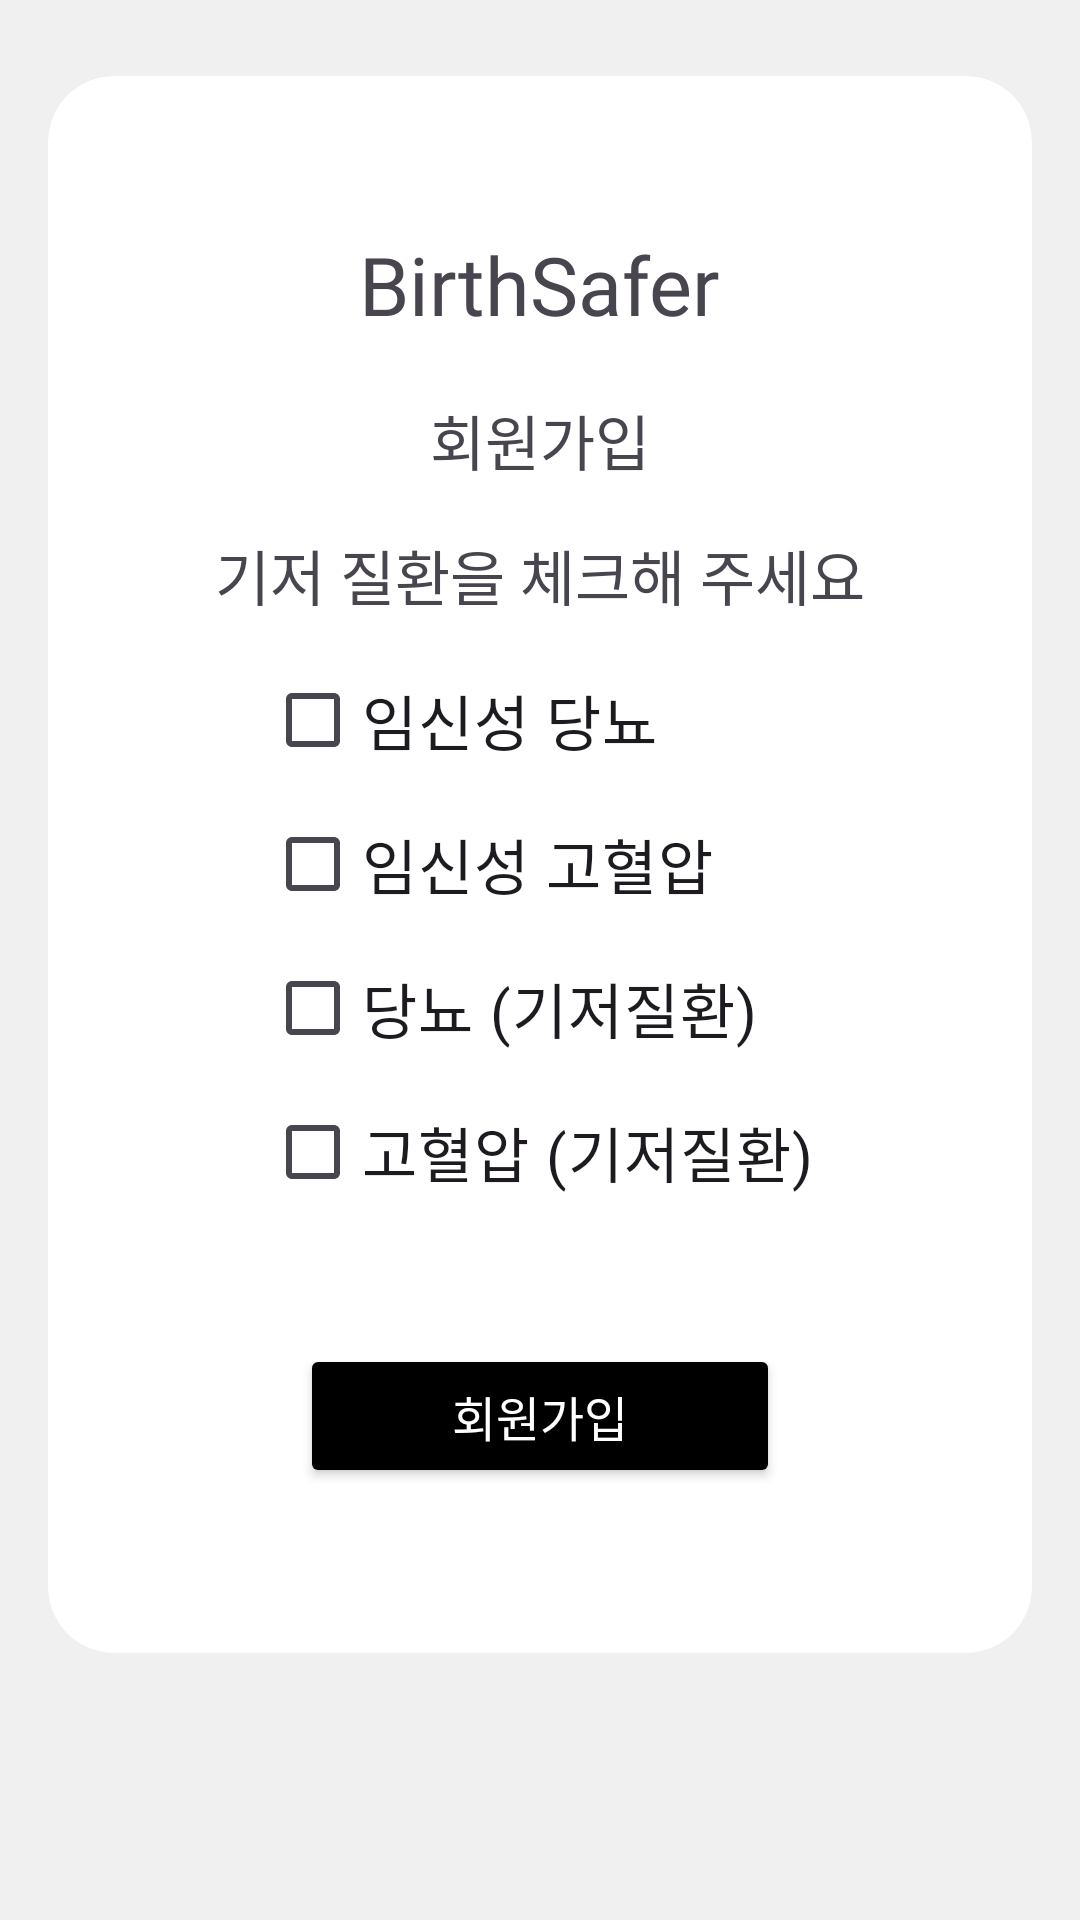

Reconstruct the res/layout file that produces this screen, plus the resources it refers to.
<!-- AndroidManifest.xml: application theme Theme.BirthSafer -->
<!-- res/layout/signup_page_3.xml -->
<?xml version="1.0" encoding="utf-8"?>
<androidx.constraintlayout.widget.ConstraintLayout
    android:id="@+id/signUpPage3Xml"
    xmlns:android="http://schemas.android.com/apk/res/android"
    xmlns:app="http://schemas.android.com/apk/res-auto"
    android:layout_width="match_parent"
    android:layout_height="match_parent"
    android:focusable="true"
    android:focusableInTouchMode="true"
    android:background="#F0F0F0">

    <LinearLayout
        app:layout_constraintTop_toTopOf="parent"
        app:layout_constraintBottom_toBottomOf="parent"
        android:layout_width="match_parent"
        android:layout_height="wrap_content"
        android:layout_marginBottom="80dp"
        android:orientation="vertical">

        <com.google.android.material.card.MaterialCardView
            android:id="@+id/cardSymptom"
            android:layout_width="match_parent"
            android:layout_height="wrap_content"
            android:layout_marginTop="16dp"
            android:layout_marginStart="16dp"
            android:layout_marginEnd="16dp"
            app:cardBackgroundColor="#FFFFFF"
            app:cardCornerRadius="22dp"
            app:cardElevation="0dp"
            app:strokeWidth="0dp">
            <LinearLayout
                android:layout_width="match_parent"
                android:layout_height="match_parent"
                android:orientation="vertical"
                android:paddingTop="25dp"
                android:paddingBottom="25dp"
                android:paddingStart="35dp"
                android:paddingEnd="35dp"
                android:gravity="center">
                <TextView
                    android:layout_width="wrap_content"
                    android:layout_height="wrap_content"
                    android:layout_marginTop="30dp"
                    android:text="BirthSafer"
                    android:textSize="27sp"
                    android:includeFontPadding="false"
                    android:fontFamily="@font/inter_bold"/>
                <TextView
                    android:layout_width="wrap_content"
                    android:layout_height="wrap_content"
                    android:layout_marginTop="20dp"
                    android:layout_marginBottom="16dp"
                    android:text="회원가입"
                    android:textSize="20sp"
                    android:includeFontPadding="false"
                    android:fontFamily="@font/notosanskr_medium"/>
                <TextView
                    android:layout_width="wrap_content"
                    android:layout_height="wrap_content"
                    android:text="기저 질환을 체크해 주세요"
                    android:textSize="20sp"
                    android:includeFontPadding="false"
                    android:fontFamily="@font/notosanskr_medium"/>
                <LinearLayout
                    android:layout_width="wrap_content"
                    android:layout_height="wrap_content"
                    android:orientation="vertical"
                    android:layout_marginTop="10dp"
                    android:gravity="start">

                    <CheckBox
                        android:id="@+id/check_diabetes_preg"
                        android:layout_width="wrap_content"
                        android:layout_height="wrap_content"
                        android:text="임신성 당뇨"
                        android:textSize="20sp"
                        android:includeFontPadding="false"
                        android:fontFamily="@font/notosanskr_regular"/>

                    <CheckBox
                        android:id="@+id/check_hypertension_preg"
                        android:layout_width="wrap_content"
                        android:layout_height="wrap_content"
                        android:text="임신성 고혈압"
                        android:textSize="20sp"
                        android:includeFontPadding="false"
                        android:fontFamily="@font/notosanskr_regular"/>

                    <CheckBox
                        android:id="@+id/check_diabetes"
                        android:layout_width="wrap_content"
                        android:layout_height="wrap_content"
                        android:text="당뇨 (기저질환)"
                        android:textSize="20sp"
                        android:includeFontPadding="false"
                        android:fontFamily="@font/notosanskr_regular"/>

                    <CheckBox
                        android:id="@+id/check_hypertension"
                        android:layout_width="wrap_content"
                        android:layout_height="wrap_content"
                        android:text="고혈압 (기저질환)"
                        android:textSize="20sp"
                        android:includeFontPadding="false"
                        android:fontFamily="@font/notosanskr_regular"/>
                </LinearLayout>
                <Button
                    android:id="@+id/NextButton3"
                    android:layout_width="160dp"
                    android:layout_height="48dp"
                    android:layout_marginTop="40dp"
                    android:layout_marginBottom="30dp"
                    android:text="회원가입"
                    android:textColor="@color/white"
                    android:textSize="16sp"
                    android:backgroundTint="#000000">
                </Button>

            </LinearLayout>
        </com.google.android.material.card.MaterialCardView>
    </LinearLayout>
</androidx.constraintlayout.widget.ConstraintLayout>
<!-- resources referenced by this layout -->
<resources>
  <style name="Theme.BirthSafer" parent="Base.Theme.BirthSafer" />
  <style name="Base.Theme.BirthSafer" parent="Theme.Material3.DayNight.NoActionBar">
          
          
      </style>
  <!-- not gathered from this repository: default colours our renderer supplied (Android Studio template values) -->
  <color name="white">#FFFFFFFF</color>
</resources>
